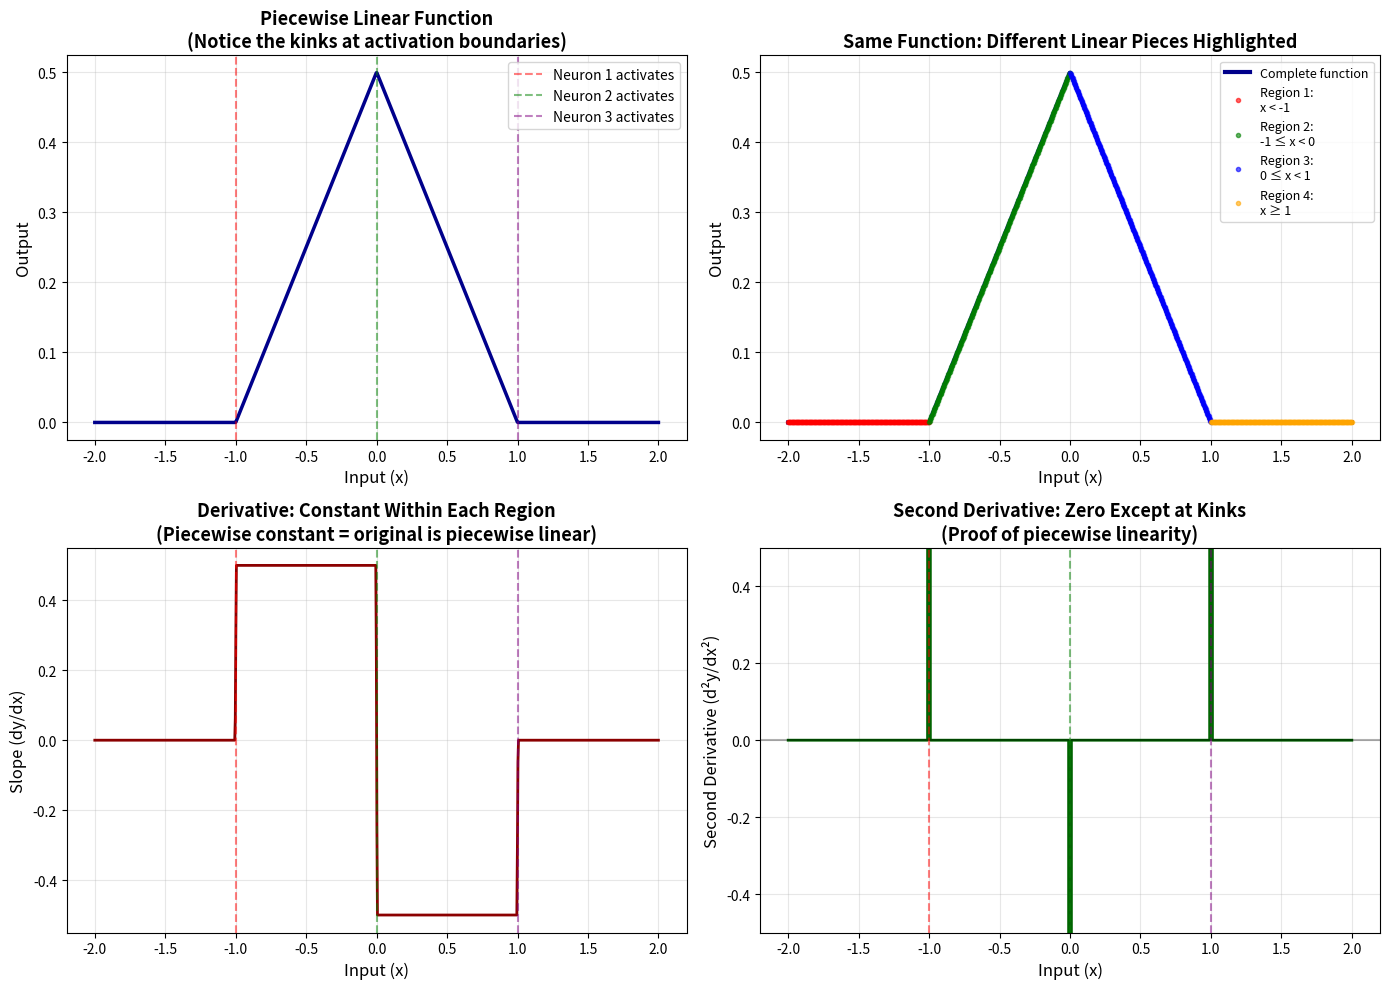

This chart was generated by the following Python code: (Note: this script raises an exception after producing the figure.)
import numpy as np
import matplotlib.pyplot as plt

# Ultra-simple example: 1D input -> 3 hidden neurons -> 1 output
def tiny_network(x):
    """
    Manually designed network to make piecewise linearity obvious
    """
    # Hidden layer: 3 neurons with ReLU
    h1 = np.maximum(0, x + 1)    # Activates when x > -1
    h2 = np.maximum(0, x)         # Activates when x > 0
    h3 = np.maximum(0, x - 1)     # Activates when x > 1
    
    # Output: weighted sum
    # Using simple weights to make regions clear
    output = 0.5 * h1 - 1.0 * h2 + 0.5 * h3
    return output

# Generate data
x = np.linspace(-2, 2, 1000)
y = tiny_network(x)

# Create visualization
fig, axes = plt.subplots(2, 2, figsize=(14, 10))

# Plot 1: The complete function
ax1 = axes[0, 0]
ax1.plot(x, y, linewidth=2.5, color='darkblue')
ax1.axvline(-1, color='red', linestyle='--', alpha=0.5, label='Neuron 1 activates')
ax1.axvline(0, color='green', linestyle='--', alpha=0.5, label='Neuron 2 activates')
ax1.axvline(1, color='purple', linestyle='--', alpha=0.5, label='Neuron 3 activates')
ax1.set_xlabel('Input (x)', fontsize=12)
ax1.set_ylabel('Output', fontsize=12)
ax1.set_title('Piecewise Linear Function\n(Notice the kinks at activation boundaries)', fontsize=13, fontweight='bold')
ax1.grid(True, alpha=0.3)
ax1.legend()

# Plot 2: Overlay the individual linear pieces
ax2 = axes[0, 1]
ax2.plot(x, y, linewidth=3, color='darkblue', label='Complete function')

# Highlight each linear region with different colors
regions = [
    (x < -1, 'Region 1:\nx < -1'),
    ((x >= -1) & (x < 0), 'Region 2:\n-1 ≤ x < 0'),
    ((x >= 0) & (x < 1), 'Region 3:\n0 ≤ x < 1'),
    (x >= 1, 'Region 4:\nx ≥ 1')
]

colors = ['red', 'green', 'blue', 'orange']
for (mask, label), color in zip(regions, colors):
    ax2.plot(x[mask], y[mask], 'o', markersize=3, alpha=0.6, color=color, label=label)

ax2.set_xlabel('Input (x)', fontsize=12)
ax2.set_ylabel('Output', fontsize=12)
ax2.set_title('Same Function: Different Linear Pieces Highlighted', fontsize=13, fontweight='bold')
ax2.grid(True, alpha=0.3)
ax2.legend(loc='best', fontsize=9)

# Plot 3: Show slopes in each region
ax3 = axes[1, 0]

# Compute numerical derivative
dy_dx = np.gradient(y, x)
ax3.plot(x, dy_dx, linewidth=2, color='darkred')
ax3.axvline(-1, color='red', linestyle='--', alpha=0.5)
ax3.axvline(0, color='green', linestyle='--', alpha=0.5)
ax3.axvline(1, color='purple', linestyle='--', alpha=0.5)
ax3.set_xlabel('Input (x)', fontsize=12)
ax3.set_ylabel('Slope (dy/dx)', fontsize=12)
ax3.set_title('Derivative: Constant Within Each Region\n(Piecewise constant = original is piecewise linear)', 
              fontsize=13, fontweight='bold')
ax3.grid(True, alpha=0.3)

# Plot 4: Show second derivative (should be zero except at boundaries)
ax4 = axes[1, 1]
d2y_dx2 = np.gradient(dy_dx, x)
ax4.plot(x, d2y_dx2, linewidth=2, color='darkgreen')
ax4.axhline(0, color='black', linestyle='-', alpha=0.3)
ax4.axvline(-1, color='red', linestyle='--', alpha=0.5)
ax4.axvline(0, color='green', linestyle='--', alpha=0.5)
ax4.axvline(1, color='purple', linestyle='--', alpha=0.5)
ax4.set_xlabel('Input (x)', fontsize=12)
ax4.set_ylabel('Second Derivative (d²y/dx²)', fontsize=12)
ax4.set_title('Second Derivative: Zero Except at Kinks\n(Proof of piecewise linearity)', 
              fontsize=13, fontweight='bold')
ax4.grid(True, alpha=0.3)
ax4.set_ylim(-0.5, 0.5)

plt.tight_layout()
plt.savefig('/mnt/user-data/outputs/simple_piecewise_linear.png', dpi=150, bbox_inches='tight')

# Print analytical slopes for each region
print("="*70)
print("ANALYTICAL VERIFICATION: Slopes in Each Linear Region")
print("="*70)
print("\nFor the network: output = 0.5*max(0,x+1) - 1.0*max(0,x) + 0.5*max(0,x-1)")
print("\nRegion-by-region analysis:\n")

print("Region 1 (x < -1):")
print("  All neurons off → output = 0")
print("  Slope = 0")

print("\nRegion 2 (-1 ≤ x < 0):")
print("  Only neuron 1 active → output = 0.5(x+1)")
print("  Slope = 0.5")

print("\nRegion 3 (0 ≤ x < 1):")
print("  Neurons 1,2 active → output = 0.5(x+1) - 1.0(x) = -0.5x + 0.5")
print("  Slope = -0.5")

print("\nRegion 4 (x ≥ 1):")
print("  All neurons active → output = 0.5(x+1) - 1.0(x) + 0.5(x-1)")
print("  Simplifies to: 0")
print("  Slope = 0")

# Verify numerically
print("\n" + "="*70)
print("NUMERICAL VERIFICATION")
print("="*70)

test_points = [
    (-1.5, "Region 1"),
    (-0.5, "Region 2"),
    (0.5, "Region 3"),
    (1.5, "Region 4")
]

for x_test, region in test_points:
    # Compute numerical slope
    epsilon = 1e-6
    y1 = tiny_network(x_test)
    y2 = tiny_network(x_test + epsilon)
    numerical_slope = (y2 - y1) / epsilon
    print(f"\n{region} (x={x_test}):")
    print(f"  Numerical slope: {numerical_slope:.6f}")

print("\n" + "="*70)
print("\n✓ Within each region, the function is perfectly linear!")
print("✓ The overall function is a composition of linear pieces!")
print("\nThis is the fundamental geometric structure of ReLU networks.")
